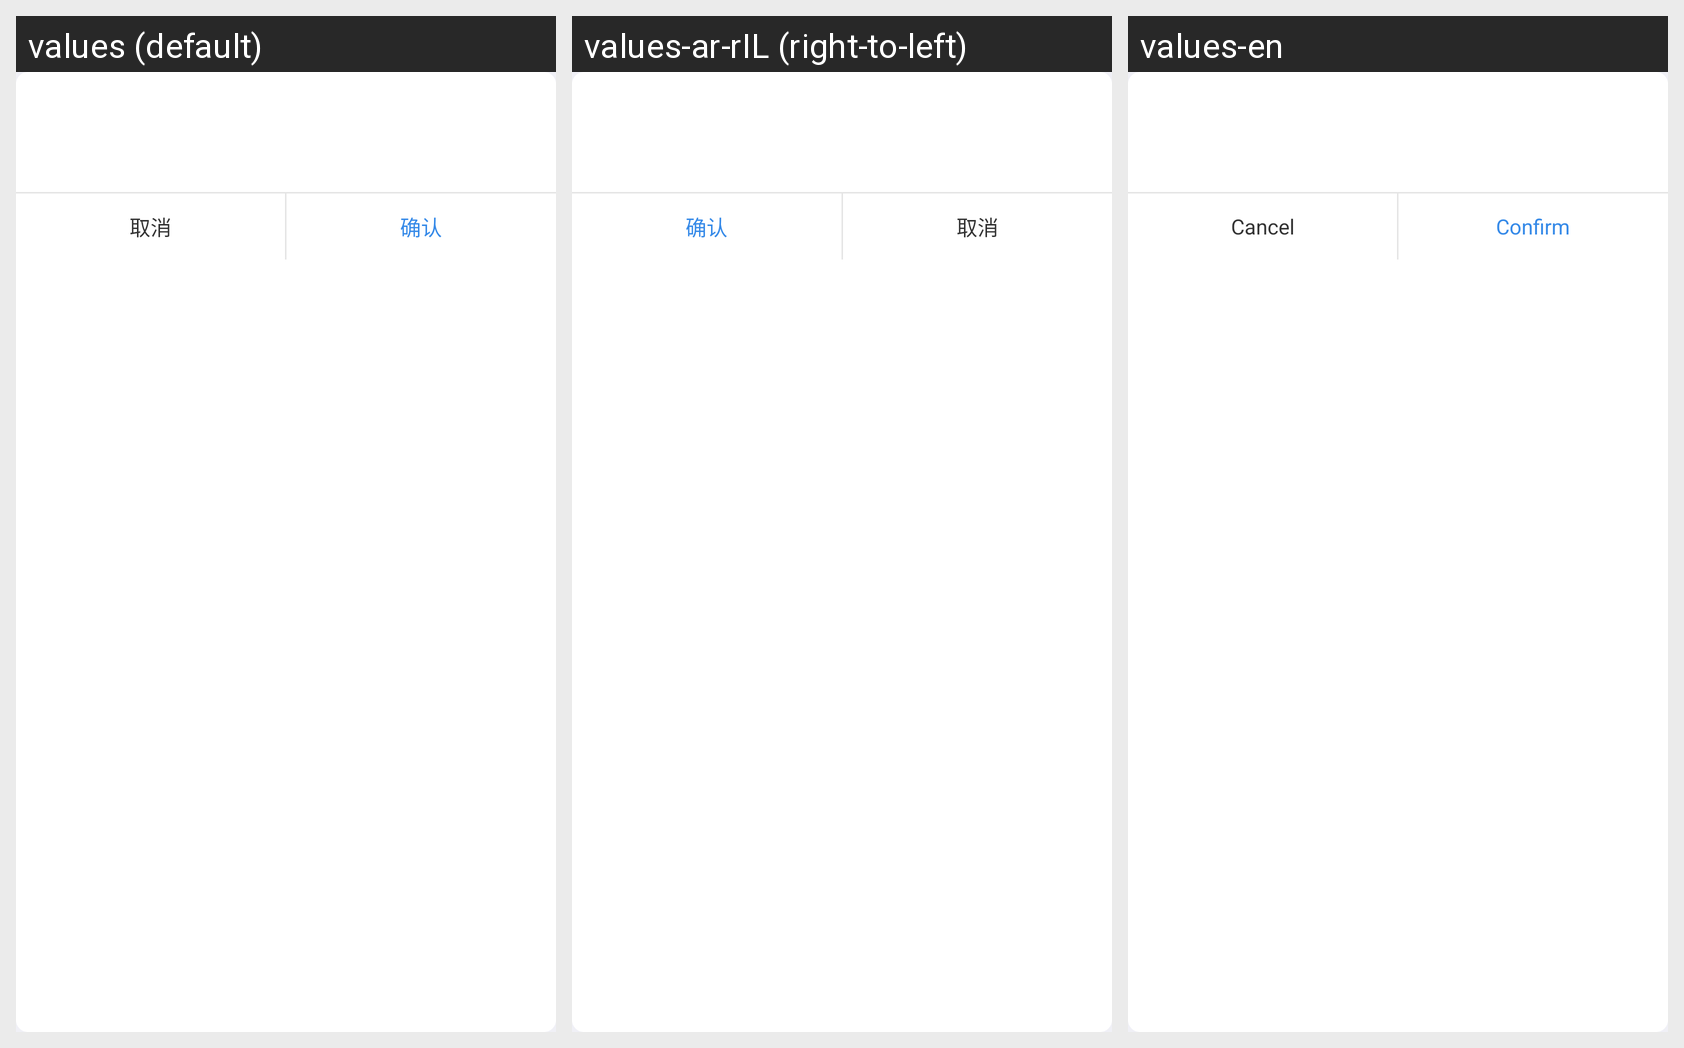

Here is an Android app screen in its default locale and in the app's own translations. Write out the translated-string differences for the strings that appear on this screen.
Android screen res/layout/common_dialog_simple_input.xml rendered under 3 locales, left to right: values (default), values-ar-rIL (right-to-left), values-en. Device: Nexus 5 (rendered at 1080×1920; each locale shown at half size, 540×960, under a caption strip naming it); theme AppTheme.
Strings drawn on this screen, with the default value and each locale's value (text and hints the layout hard-codes, and strings that could not be matched under every locale, appear in the picture but are not listed):

common_cancel
  values: 取消
  values-ar-rIL: 取消  [not translated; the default value is used]
  values-en: Cancel

common_confirm
  values: 确认
  values-ar-rIL: 确认  [not translated; the default value is used]
  values-en: Confirm
